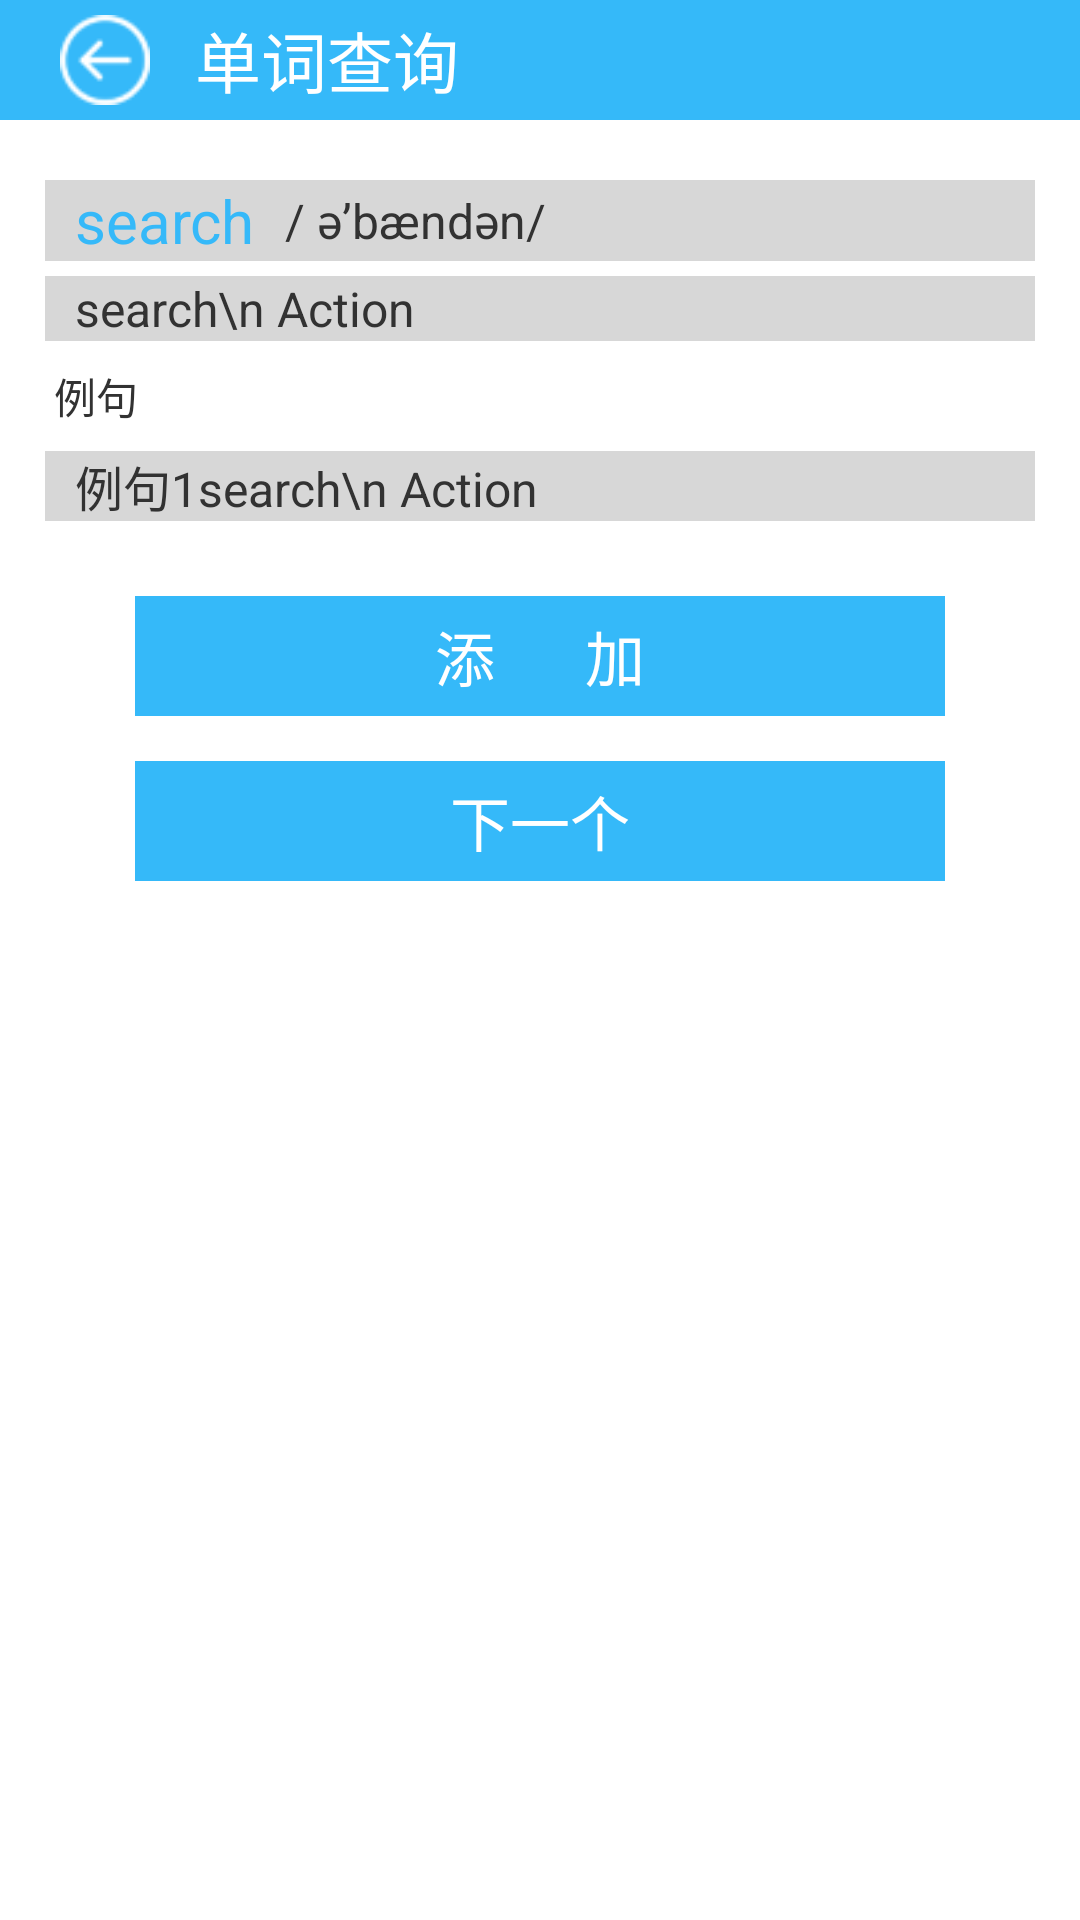

Reconstruct the res/layout file that produces this screen, plus the resources it refers to.
<!-- AndroidManifest.xml: application theme AppTheme -->
<!-- res/layout/activity_word.xml -->
<?xml version="1.0" encoding="utf-8"?>

<ScrollView xmlns:android="http://schemas.android.com/apk/res/android"
    android:layout_width="match_parent"
    android:layout_height="match_parent" >

    <LinearLayout
        android:layout_width="match_parent"
        android:layout_height="match_parent"
        android:orientation="vertical" >

        <RelativeLayout
            android:layout_width="match_parent"
            android:layout_height="40dp"
            android:background="@color/title_blue" >

            <Button
                android:id="@+id/btn_word_back"
                android:layout_width="30dp"
                android:layout_height="30dp"
                android:layout_centerVertical="true"
                android:layout_marginLeft="20dp"
                android:background="@drawable/login_back" />

            <TextView
                android:layout_width="wrap_content"
                android:layout_height="wrap_content"
                android:layout_centerVertical="true"
                android:layout_marginLeft="15dp"
                android:layout_toRightOf="@id/btn_word_back"
                android:text="单词查询"
                android:textColor="#fff"
                android:textSize="22sp" />
        </RelativeLayout>

        <RelativeLayout
            android:layout_width="match_parent"
            android:layout_height="wrap_content"
            android:layout_marginLeft="15dp"
            android:layout_marginRight="15dp"
            android:layout_marginTop="20dp"
            android:background="@color/bg_light_gray"
            android:paddingLeft="10dp"
            android:paddingRight="10dp" >

            <TextView
                android:id="@+id/tv_word_words"
                android:layout_width="wrap_content"
                android:layout_height="wrap_content"
                android:layout_centerVertical="true"
                android:text="search"
                android:textColor="@color/title_blue"
                android:textSize="20sp" />

            <TextView
                android:id="@+id/tv_word_phonetic"
                android:layout_width="wrap_content"
                android:layout_height="wrap_content"
                android:layout_centerVertical="true"
                android:layout_marginLeft="10dp"
                android:layout_toRightOf="@id/tv_word_words"
                android:text="/ ə’bændən/"
                android:textSize="16sp" />

            <ImageButton
                android:id="@+id/ib_word_horn"
                android:layout_width="wrap_content"
                android:layout_height="wrap_content"
                android:layout_alignParentRight="true"
                android:background="@drawable/horn_on" />
        </RelativeLayout>

        <RelativeLayout
            android:layout_width="match_parent"
            android:layout_height="wrap_content"
            android:layout_marginLeft="15dp"
            android:layout_marginRight="15dp"
            android:layout_marginTop="5dp"
            android:background="@color/bg_light_gray"
            android:paddingLeft="10dp"
            android:paddingRight="10dp" >

            <TextView
                android:id="@+id/tv_word_explanation"
                android:layout_width="wrap_content"
                android:layout_height="wrap_content"
                android:layout_centerVertical="true"
                android:text="search\n Action"
                android:textSize="16sp" />
        </RelativeLayout>

        <TextView
            android:layout_width="wrap_content"
            android:layout_height="wrap_content"
            android:layout_marginBottom="3dp"
            android:layout_marginLeft="18dp"
            android:layout_marginTop="8dp"
            android:text="例句" />

        <RelativeLayout
            android:layout_width="match_parent"
            android:layout_height="wrap_content"
            android:layout_marginLeft="15dp"
            android:layout_marginRight="15dp"
            android:layout_marginTop="5dp"
            android:background="@color/bg_light_gray"
            android:paddingLeft="10dp"
            android:paddingRight="10dp" >

            <TextView
                android:id="@+id/tv_word_example1"
                android:layout_width="wrap_content"
                android:layout_height="wrap_content"
                android:layout_centerVertical="true"
                android:text="例句1search\n Action"
                android:textSize="16sp" />
        </RelativeLayout>

        <RelativeLayout
            android:layout_width="match_parent"
            android:layout_height="wrap_content"
            android:layout_marginLeft="15dp"
            android:layout_marginRight="15dp"
            android:layout_marginTop="5dp"
            android:background="@color/bg_light_gray"
            android:paddingLeft="10dp"
            android:paddingRight="10dp" >

            <TextView
                android:id="@+id/tv_word_example2"
                android:layout_width="wrap_content"
                android:layout_height="wrap_content"
                android:layout_centerVertical="true"
                android:text="例句2search\n Action"
                android:textSize="16sp"
                android:visibility="gone" />
        </RelativeLayout>

        <RelativeLayout
            android:layout_width="match_parent"
            android:layout_height="wrap_content"
            android:layout_marginLeft="15dp"
            android:layout_marginRight="15dp"
            android:layout_marginTop="5dp"
            android:background="@color/bg_light_gray"
            android:paddingLeft="10dp"
            android:paddingRight="10dp" >

            <TextView
                android:id="@+id/tv_word_example3"
                android:layout_width="wrap_content"
                android:layout_height="wrap_content"
                android:layout_centerVertical="true"
                android:text="例句3search\n Action"
                android:textSize="16sp"
                android:visibility="gone" />
        </RelativeLayout>

        <Button
            android:id="@+id/btn_word_add"
            android:layout_width="match_parent"
            android:layout_height="40dp"
            android:layout_marginLeft="45dp"
            android:layout_marginRight="45dp"
            android:layout_marginTop="15dp"
            android:background="@color/title_blue"
            android:onClick="onAddClick"
            android:text="添      加"
            android:textColor="#fff"
            android:textSize="20sp" />

        <Button
            android:id="@+id/btn_word_next"
            android:layout_width="match_parent"
            android:layout_height="40dp"
            android:layout_marginLeft="45dp"
            android:layout_marginRight="45dp"
            android:layout_marginTop="15dp"
            android:background="@color/title_blue"
            android:onClick="onNxetClick"
            android:text="下一个"
            android:textColor="#fff"
            android:textSize="20sp" />
    </LinearLayout>

</ScrollView>
<!-- resources referenced by this layout -->
<resources>
  <color name="bg_light_gray">#77aaaaaa</color>
  <color name="title_blue">#35b9f9</color>
  <!-- drawable login_back: png bitmap (drawable-hdpi, 3640 bytes) -->
  <style name="AppTheme" parent="AppBaseTheme">
          
         	<item name="android:windowNoTitle">true</item>
      </style>
  <style name="AppBaseTheme" parent="android:Theme.Light">
          
      </style>
</resources>
